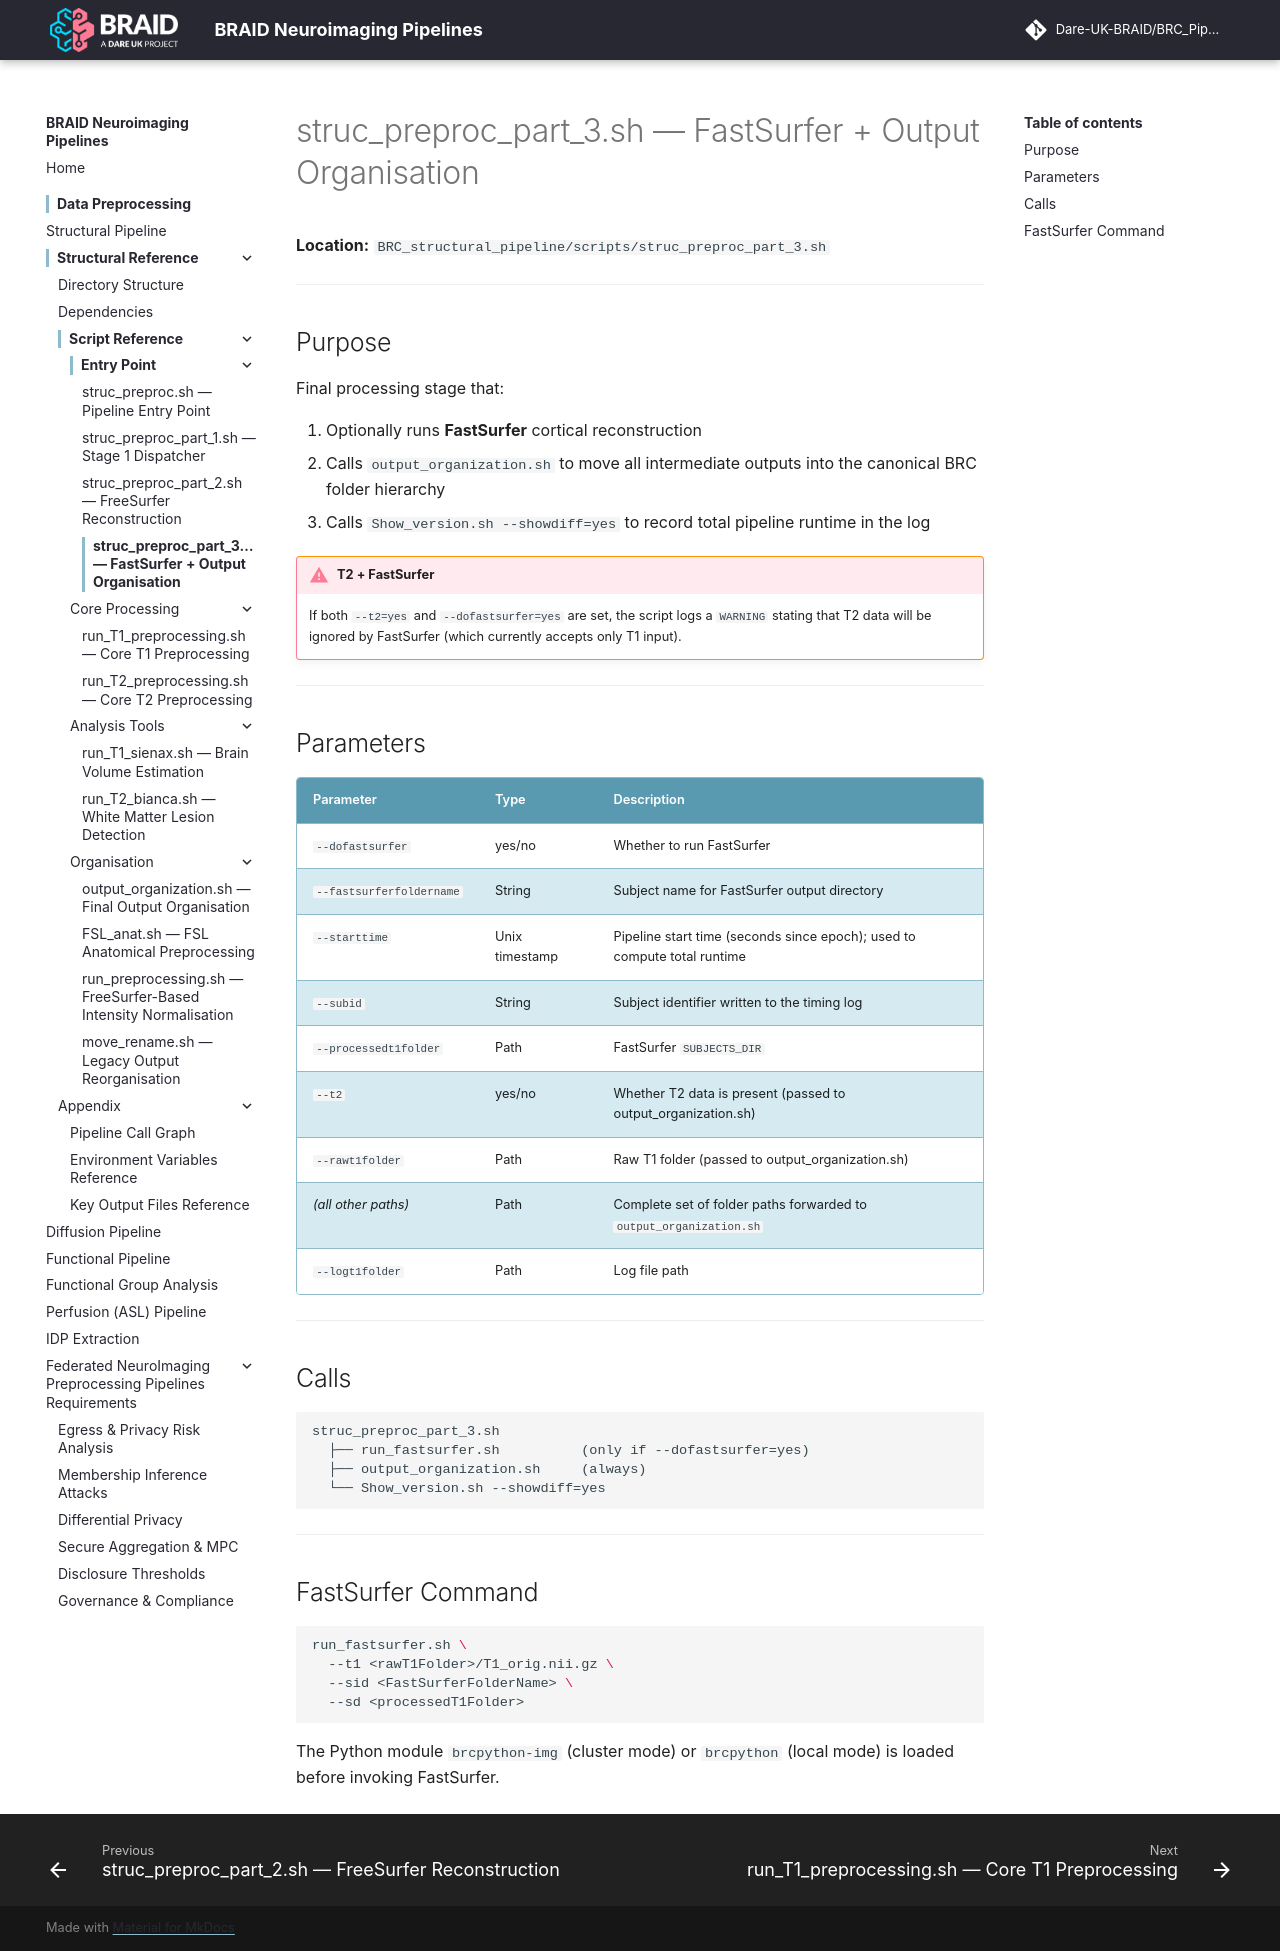

repository: Dare-UK-BRAID/BRC_Pipeline · page: scripts/struc-preproc-part3/index.html · generator: mkdocs

# struc_preproc_part_3.sh — FastSurfer + Output Organisation

**Location:** `BRC_structural_pipeline/scripts/struc_preproc_part_3.sh`

---

## Purpose

Final processing stage that:

1. Optionally runs **FastSurfer** cortical reconstruction
2. Calls `output_organization.sh` to move all intermediate outputs into the canonical BRC folder hierarchy
3. Calls `Show_version.sh --showdiff=yes` to record total pipeline runtime in the log

!!! warning "T2 + FastSurfer"
    If both `--t2=yes` and `--dofastsurfer=yes` are set, the script logs a `WARNING` stating that T2 data will be ignored by FastSurfer (which currently accepts only T1 input).

---

## Parameters

| Parameter | Type | Description |
|-----------|------|-------------|
| `--dofastsurfer` | yes/no | Whether to run FastSurfer |
| `--fastsurferfoldername` | String | Subject name for FastSurfer output directory |
| `--starttime` | Unix timestamp | Pipeline start time (seconds since epoch); used to compute total runtime |
| `--subid` | String | Subject identifier written to the timing log |
| `--processedt1folder` | Path | FastSurfer `SUBJECTS_DIR` |
| `--t2` | yes/no | Whether T2 data is present (passed to output_organization.sh) |
| `--rawt1folder` | Path | Raw T1 folder (passed to output_organization.sh) |
| *(all other paths)* | Path | Complete set of folder paths forwarded to `output_organization.sh` |
| `--logt1folder` | Path | Log file path |

---

## Calls

```
struc_preproc_part_3.sh
  ├── run_fastsurfer.sh          (only if --dofastsurfer=yes)
  ├── output_organization.sh     (always)
  └── Show_version.sh --showdiff=yes
```

---

## FastSurfer Command

```bash
run_fastsurfer.sh \
  --t1 <rawT1Folder>/T1_orig.nii.gz \
  --sid <FastSurferFolderName> \
  --sd <processedT1Folder>
```

The Python module `brcpython-img` (cluster mode) or `brcpython` (local mode) is loaded before invoking FastSurfer.
